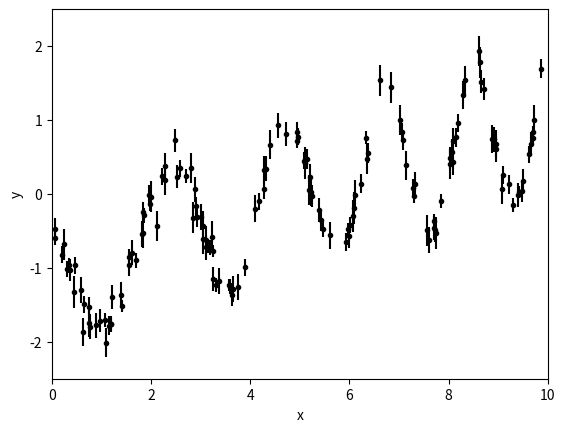

Here is the Python script that generated this plot: (Note: this script raises an exception after producing the figure.)
%matplotlib inline
%config IPython.matplotlib.backend = "retina"
from matplotlib import rcParams
rcParams["savefig.dpi"] = 100

import numpy as np
import matplotlib.pyplot as plt
np.random.seed(42)

t = np.sort(np.random.uniform(0, 10, 147))  # The input coordinates must be sorted
yerr = np.random.uniform(0.08, 0.22, len(t))
y = 0.2 * (t-5) + np.sin(3*t + 0.1*(t-5)**2) + yerr * np.random.randn(len(t))

plt.errorbar(t, y, yerr=yerr, fmt=".k", capsize=0)
plt.xlabel("x")
plt.ylabel("y")
plt.xlim(0, 10)
plt.ylim(-2.5, 2.5);

import genrp
from genrp import kernels

# A periodic component
Q = 1.0
w0 = 3.0
S0 = np.var(y) / (w0 * Q)
kernel = kernels.SHOTerm(np.log(S0), np.log(Q), np.log(w0))

# A non-periodic component
Q = 1.0 / np.sqrt(2.0)
w0 = 3.0
S0 = np.var(y) / (w0 * Q)
kernel += kernels.SHOTerm(np.log(S0), np.log(Q), np.log(w0))

gp = genrp.GP(kernel)
gp.compute(t, yerr)
print("Initial log likelihood: {0}".format(gp.log_likelihood(y)))

x = np.linspace(0, 10, 5000)
initial_mu, initial_var = gp.predict(y, x, return_var=True)

initial_color = "#1f77b4"
plt.errorbar(t, y, yerr=yerr, fmt=".k", capsize=0)
plt.plot(x, initial_mu, color=initial_color)
plt.fill_between(x, initial_mu + np.sqrt(initial_var),
                 initial_mu - np.sqrt(initial_var),
                 color=initial_color, alpha=0.3)
plt.xlabel("x")
plt.ylabel("y")
plt.xlim(0, 10)
plt.ylim(-2.5, 2.5)

plt.figure()
omega = np.linspace(0.1, 10, 5000)
initial_psd = gp.kernel.get_psd(omega)
plt.plot(omega, initial_psd, color=initial_color)
plt.yscale("log")
plt.xscale("log")
plt.xlim(1, 10)
plt.xlabel("$\omega$")
plt.ylabel("$S(\omega)$");

gp.get_parameter_dict()

gp.freeze_parameter("kernel:k2:log_Q")
gp.get_parameter_dict()

from scipy.optimize import minimize

def neg_log_like(params):
    gp.set_parameter_vector(params)
    return -gp.log_likelihood(y)

initial_params = gp.get_parameter_vector()
bounds = [(-15, 15) for _ in range(len(initial_params))]

r = minimize(neg_log_like, initial_params, method="L-BFGS-B", bounds=bounds)
gp.set_parameter_vector(r.x)
print(r)

gp.get_parameter_dict()

mu, var = gp.predict(y, x, return_var=True)

ml_color = "#ff7f0e"
plt.errorbar(t, y, yerr=yerr, fmt=".k", capsize=0)
plt.plot(x, initial_mu, color=initial_color)
plt.fill_between(x, initial_mu + np.sqrt(initial_var),
                 initial_mu - np.sqrt(initial_var),
                 color=initial_color, alpha=0.3)
plt.plot(x, mu, color=ml_color)
plt.fill_between(x, mu + np.sqrt(var), mu - np.sqrt(var), color=ml_color, alpha=0.3)
plt.xlabel("x")
plt.ylabel("y")
plt.xlim(0, 10)
plt.ylim(-2.5, 2.5)

plt.figure()
psd = gp.kernel.get_psd(omega)
plt.plot(omega, initial_psd, color=initial_color, label="initial")
plt.plot(omega, psd, color=ml_color, label="max likelihood")
plt.legend(loc=3, fontsize=12)

# Let's plot each component of the PSD:
for k in gp.kernel.terms:
    plt.plot(omega, k.get_psd(omega), "--", color=ml_color)

plt.yscale("log")
plt.xscale("log")
plt.xlim(omega[0], omega[-1])
plt.xlabel("$\omega$")
plt.ylabel("$S(\omega)$");

gp.kernel.terms

